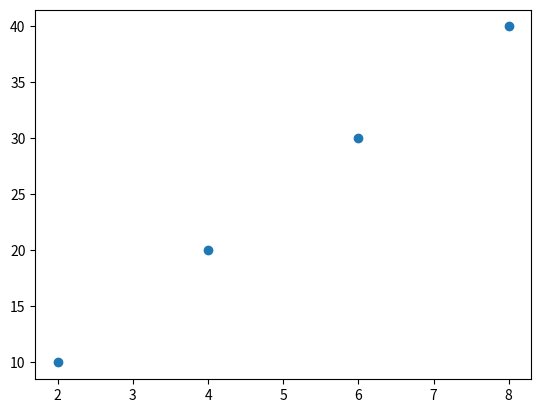

Here is the Python script that generated this plot:
import matplotlib.pyplot as plt
import numpy as np
x = np.array([1, 2, 3, 4])
x *= 2
y = [10, 20, 30, 40]

plt.scatter(x, y)
plt.show()
